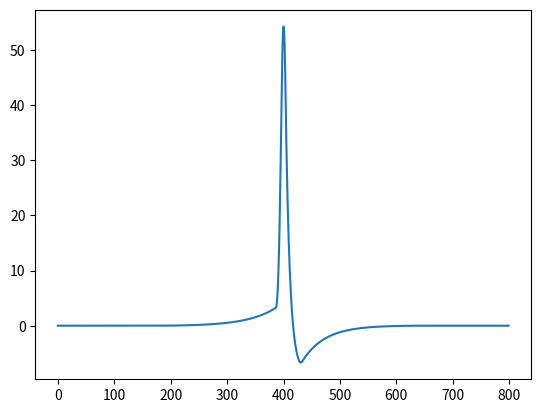

This chart was generated by the following Python code:
import numpy as np


def exp_growth(amp1, amp2, dur1, dur2):
    t = np.arange(0, dur1)
    Y = np.exp(t / dur2)
    # Want Y[0]=amp1
    # Want Y[-1]=amp2
    Y = Y / (Y[-1] - Y[0]) * (amp2 - amp1)
    Y = Y - Y[0] + amp1
    return Y


def exp_decay(amp1, amp2, dur1, dur2):
    Y = exp_growth(amp2, amp1, dur1, dur2)
    # used to be flip, but that was not supported by older versions of numpy
    Y = np.flipud(Y)
    return Y


def smooth_it(Y, t):
    Z = np.zeros(Y.size)
    for j in range(-t, t + 1):
        Z = Z + np.roll(Y, j)
    return Z


def synthesize_single_waveform(*, N=800, durations=[200, 10, 30, 200], amps=[0.5, 10, -1, 0]):
    durations = np.array(durations).ravel()
    if np.sum(durations) >= N - 2:
        durations[-1] = N - 2 - np.sum(durations[0:durations.size - 1])

    amps = np.array(amps).ravel()

    timepoints = np.round(
        np.hstack((0, np.cumsum(durations) - 1))).astype('int')

    t = np.r_[0:np.sum(durations) + 1]

    Y = np.zeros(len(t))
    Y[timepoints[0]:timepoints[1] + 1] = exp_growth(0, amps[0], timepoints[1] + 1 - timepoints[0], durations[0] / 4)
    Y[timepoints[1]:timepoints[2] + 1] = exp_growth(amps[0], amps[1], timepoints[2] + 1 - timepoints[1], durations[1])
    Y[timepoints[2]:timepoints[3] + 1] = exp_decay(amps[1], amps[2], timepoints[3] + 1 - timepoints[2], durations[2] / 4)
    Y[timepoints[3]:timepoints[4] + 1] = exp_decay(amps[2], amps[3], timepoints[4] + 1 - timepoints[3], durations[3] / 5)
    Y = smooth_it(Y, 3)
    Y = Y - np.linspace(Y[0], Y[-1], len(t))
    Y = np.hstack((Y, np.zeros(N - len(t))))
    Nmid = int(np.floor(N / 2))
    peakind = np.argmax(np.abs(Y))
    Y = np.roll(Y, Nmid - peakind)

    return Y


# Y=smooth_it(Y,3);
# Y=Y-linspace(Y(1),Y(end),length(Y));
#
# Y=[Y,zeros(1,N-length(Y))];
#
# Nmid=floor(N/2);
# [~,peakind]=max(abs(Y));
# Y=circshift(Y,[0,Nmid-peakind]);
#
# end
#
# function test_synth_waveform
# Y=synthesize_single_waveform(800);
# figure; plot(Y);
# end
#
# function Y=exp_growth(amp1,amp2,dur1,dur2)
# t=1:dur1;
# Y=exp(t/dur2);
# % Want Y(1)=amp1
# % Want Y(end)=amp2
# Y=Y/(Y(end)-Y(1))*(amp2-amp1);
# Y=Y-Y(1)+amp1;
# end
#
# function Y=exp_decay(amp1,amp2,dur1,dur2)
# Y=exp_growth(amp2,amp1,dur1,dur2);
# Y=Y(end:-1:1);
# end
#
# function Z=smooth_it(Y,t)
# Z=Y;
# Z(1+t:end-t)=0;
# for j=-t:t
#    Z(1+t:end-t)=Z(1+t:end-t)+Y(1+t+j:end-t+j)/(2*t+1);
# end;
# end

if __name__ == '__main__':
    Y0 = synthesize_single_waveform()
    import matplotlib.pyplot as plt

    plt.plot(Y0)
